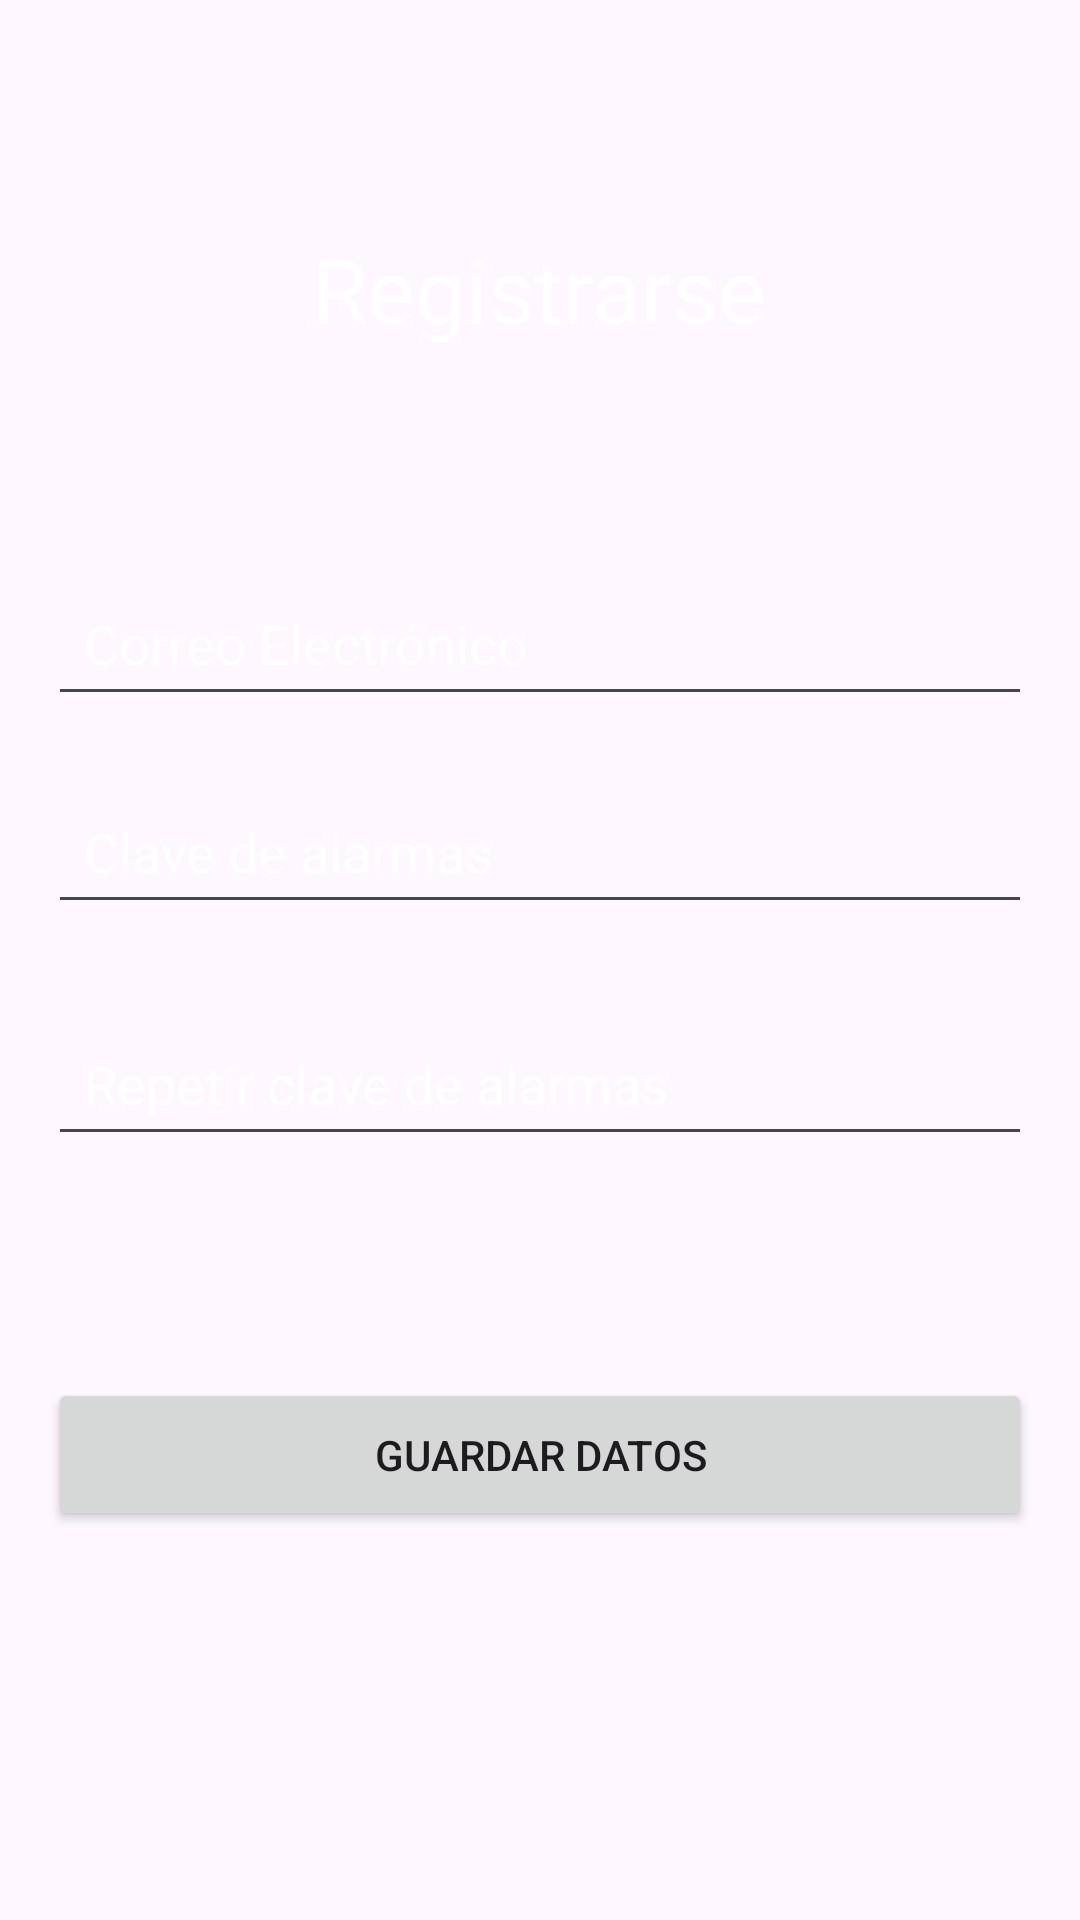

Here is an Android app screen rendered from its layout file. Give the layout XML and the strings, colors and styles it references.
<!-- AndroidManifest.xml: application theme Theme.MyApplicationDetectorDeMovimiento -->
<!-- res/layout/activity_registrar.xml -->
<?xml version="1.0" encoding="utf-8"?>
<LinearLayout xmlns:android="http://schemas.android.com/apk/res/android"
    xmlns:tools="http://schemas.android.com/tools"
    android:id="@+id/main3"
    android:orientation="vertical"
    android:layout_width="match_parent"
    android:background="@drawable/fondo"
    android:layout_height="match_parent"
    android:padding="16dp">

    <TextView
        android:layout_width="wrap_content"
        android:layout_height="wrap_content"
        android:layout_gravity="center"
        android:layout_marginTop="60dp"
        android:paddingBottom="24dp"
        android:text="Registrarse"
        android:textColor="@color/white"
        android:textSize="30sp" />

    <EditText
        android:id="@+id/Correo"
        android:layout_width="match_parent"
        android:layout_height="wrap_content"
        android:hint="Correo Electrónico"
        android:textColor="@color/white"
        android:textColorHint="@color/white"
        android:inputType="textEmailAddress"
        android:padding="12dp"
        android:layout_marginTop="50dp"
        android:layout_marginBottom="16dp" />

    <EditText
        android:id="@+id/clave_alarma"
        android:layout_width="match_parent"
        android:layout_height="wrap_content"
        android:autofillHints=""
        android:hint="Clave de alarmas"
        android:textColorHint="@color/white"
        android:inputType="textPassword"
        android:padding="12dp"
        android:layout_marginBottom="24dp"
        android:layout_marginTop="5dp"/>

    <EditText
        android:id="@+id/Repetir_clave_alarmas"
        android:layout_width="match_parent"
        android:layout_height="wrap_content"
        android:autofillHints=""
        android:hint="Repetir clave de alarmas"
        android:textColorHint="@color/white"
        android:inputType="textPassword"
        android:padding="12dp"
        android:layout_marginBottom="24dp"
        android:layout_marginTop="5dp"/>
    <Button
        android:id="@+id/boton2"
        android:layout_width="match_parent"
        android:layout_height="wrap_content"
        android:text="Guardar Datos"
        android:padding="16dp"
        android:layout_marginBottom="16dp"
        android:layout_marginTop="50dp"
        />

</LinearLayout>
<!-- resources referenced by this layout -->
<resources>
  <color name="white">#FFFFFFFF</color>
  <style name="Theme.MyApplicationDetectorDeMovimiento" parent="Base.Theme.MyApplicationDetectorDeMovimiento" />
  <style name="Base.Theme.MyApplicationDetectorDeMovimiento" parent="Theme.Material3.DayNight.NoActionBar">
          
          
      </style>
</resources>
